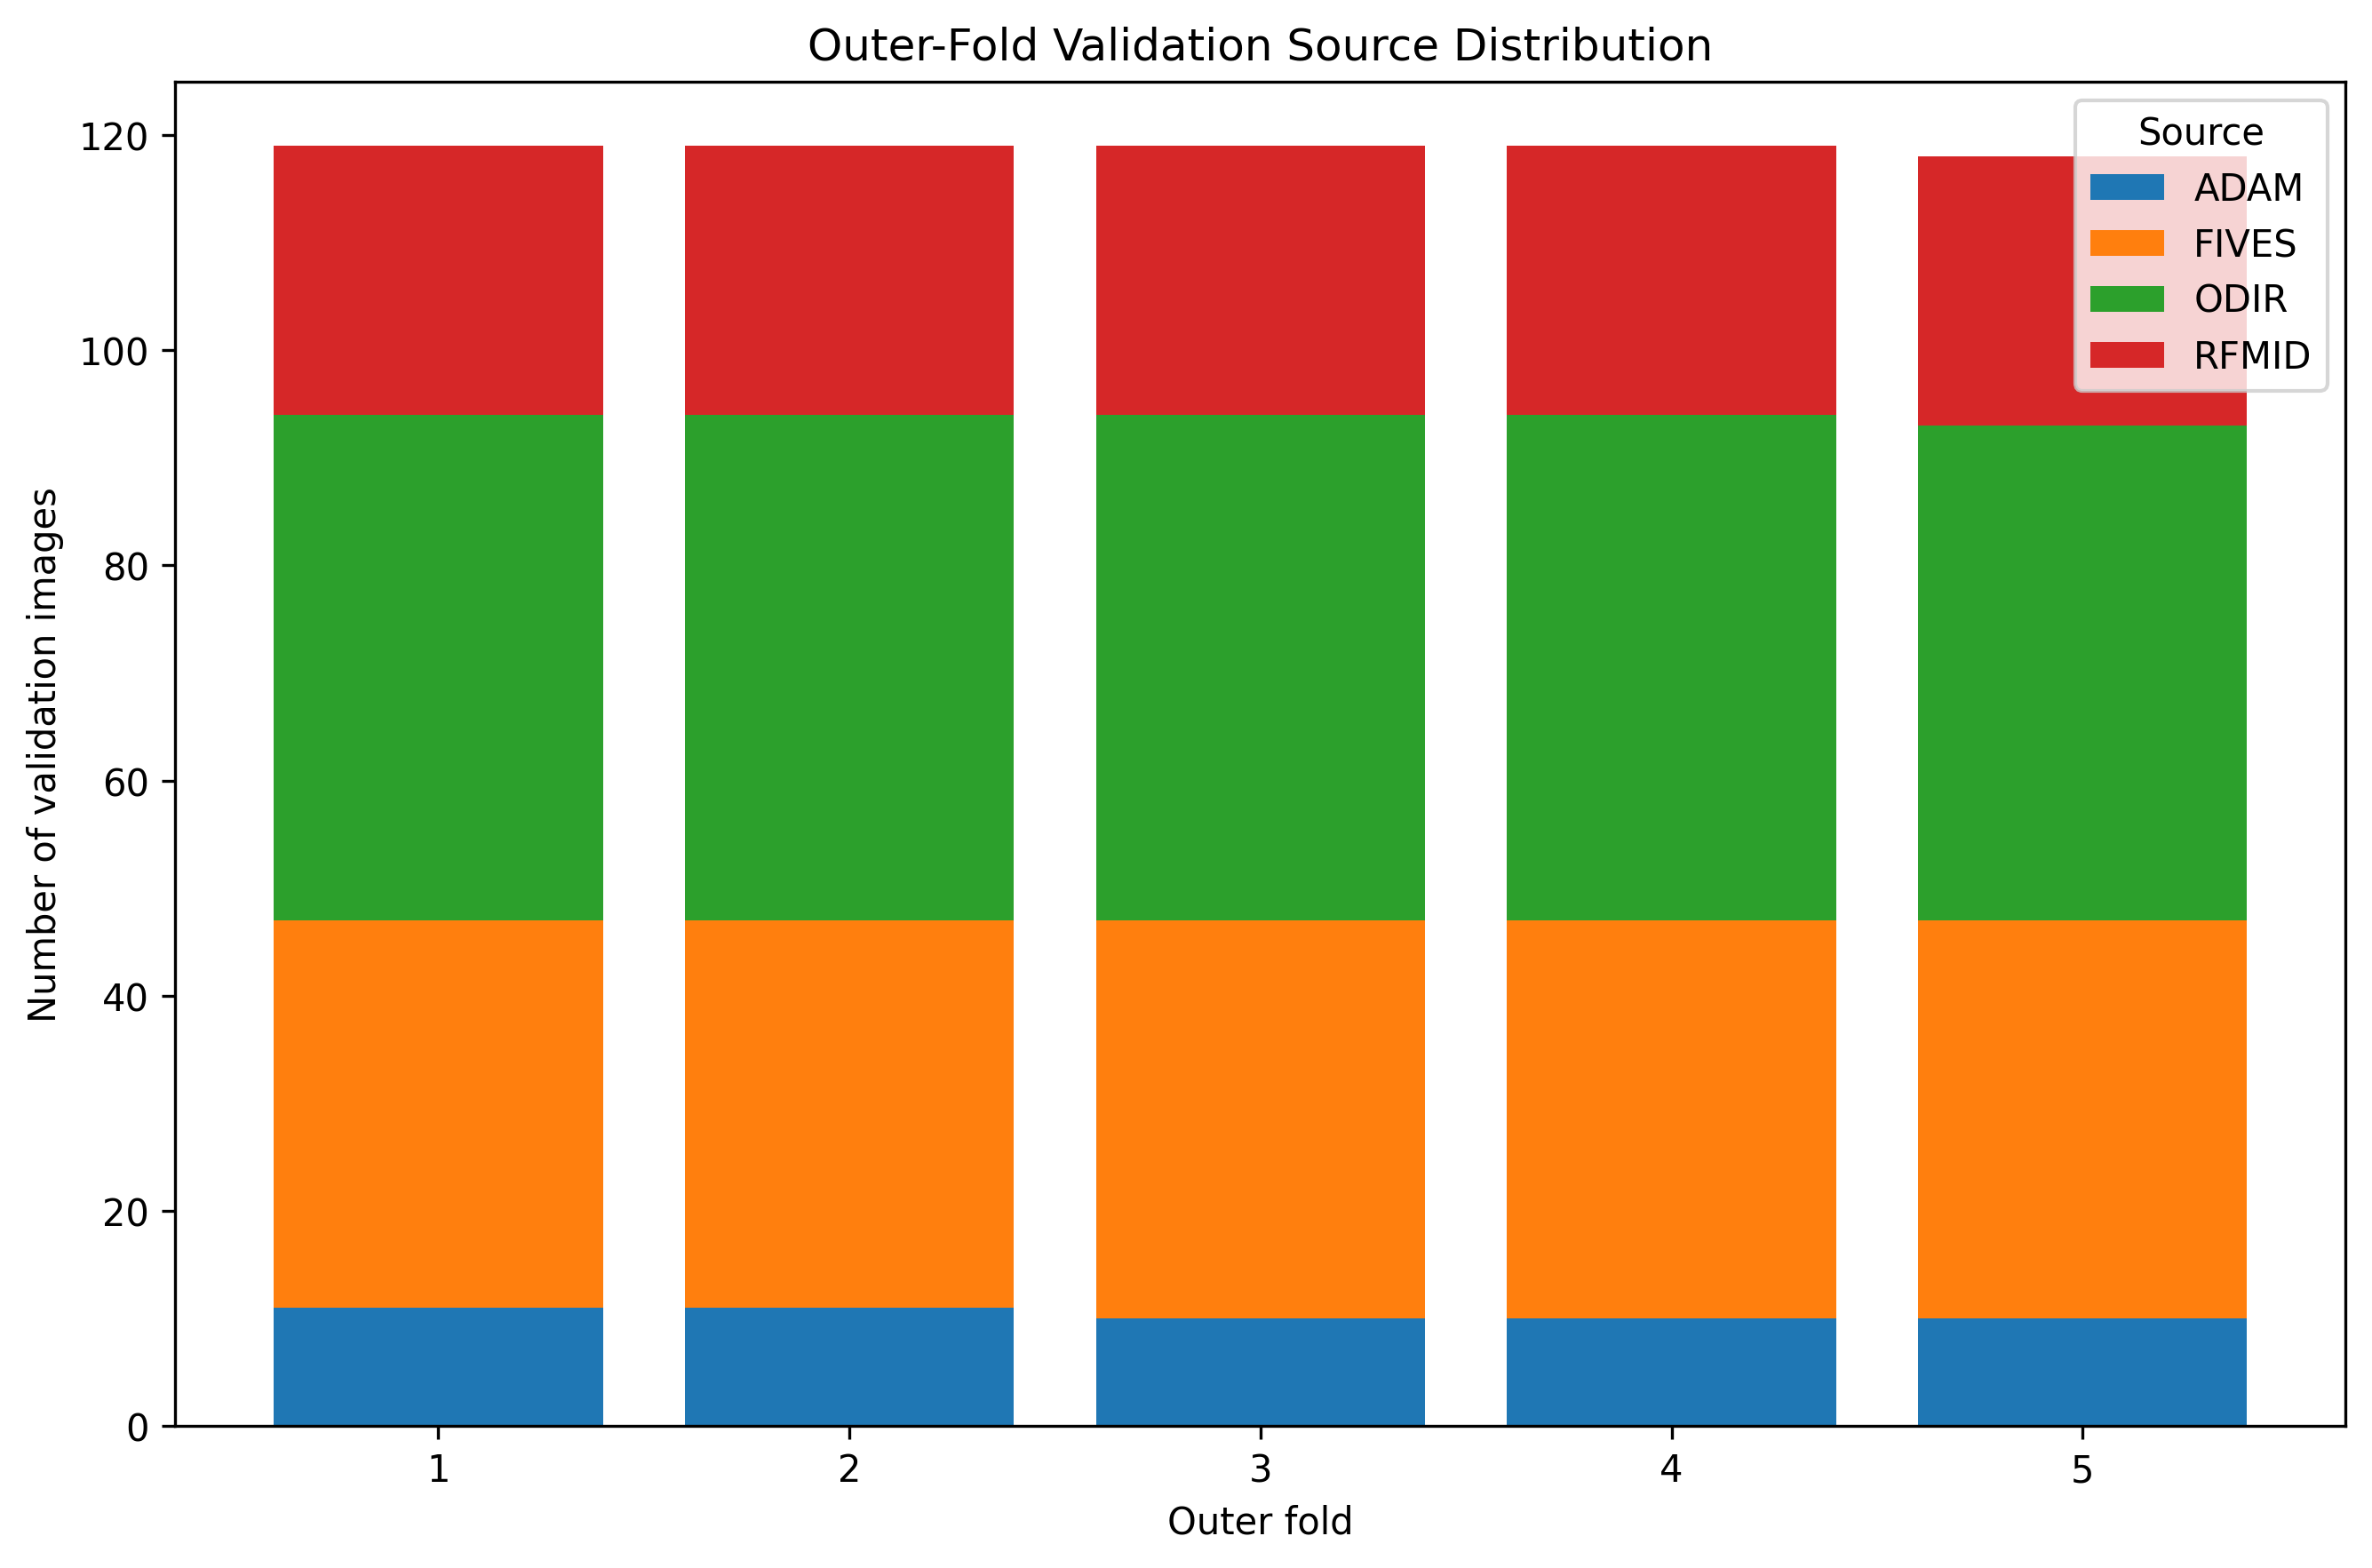

The table this chart was drawn from, first rows:
outer_fold, ADAM, FIVES, ODIR, RFMID
1, 11, 36, 47, 25
2, 11, 36, 47, 25
3, 10, 37, 47, 25
4, 10, 37, 47, 25
5, 10, 37, 46, 25
